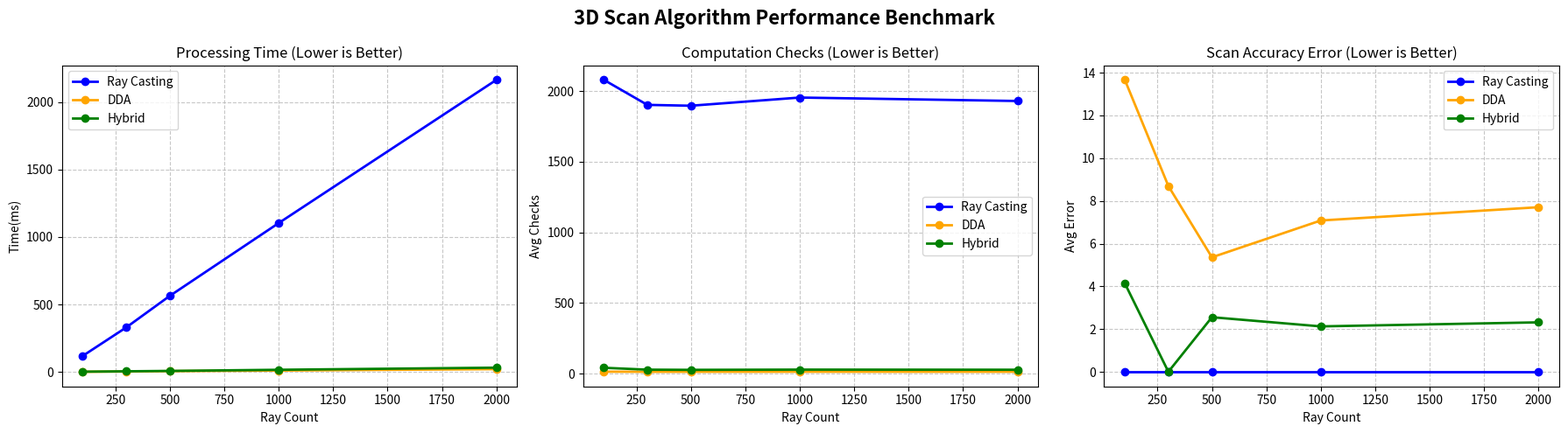

Write the Python code that produced this figure.
import math
import time
import random
import pandas as pd
import matplotlib.pyplot as plt

# ==========================================
# 1. 실험 환경 및 통제 변인 설정
# ==========================================
GRID_SIZE, VOXEL, MAX_DEPTH = 20, 10, 500
SCANNER_POS = (50, 50, 50)
TARGET_OBJ = {"x": 120, "y": 100, "z": 90, "r": 35}

def is_outside(ix, iy, iz):
    return (ix < 0 or ix >= GRID_SIZE or iy < 0 or iy >= GRID_SIZE or iz < 0 or iz >= GRID_SIZE)

def is_hit(x, y, z):
    return (x - TARGET_OBJ["x"])**2 + (y - TARGET_OBJ["y"])**2 + (z - TARGET_OBJ["z"])**2 <= TARGET_OBJ["r"]**2

def voxel_overlaps(ix, iy, iz):
    cx = max(ix*VOXEL, min(TARGET_OBJ["x"], (ix+1)*VOXEL))
    cy = max(iy*VOXEL, min(TARGET_OBJ["y"], (iy+1)*VOXEL))
    cz = max(iz*VOXEL, min(TARGET_OBJ["z"], (iz+1)*VOXEL))
    return (cx - TARGET_OBJ["x"])**2 + (cy - TARGET_OBJ["y"])**2 + (cz - TARGET_OBJ["z"])**2 <= TARGET_OBJ["r"]**2

def get_true_dist(px, py, pz, direction):
    # 오차율 계산의 기준이 되는 참값(Ground Truth) 추출용 함수
    dx, dy, dz = direction
    distance = 0
    while distance < MAX_DEPTH:
        x, y, z = px + dx * distance, py + dy * distance, pz + dz * distance
        if is_outside(int(x//VOXEL), int(y//VOXEL), int(z//VOXEL)): return MAX_DEPTH
        if is_hit(x, y, z): return distance
        distance += 0.05
    return MAX_DEPTH

# ==========================================
# 2. 알고리즘 1: 단순 Ray Casting
# ==========================================
def scan_ray_casting(px, py, pz, direction):
    dx, dy, dz = direction
    distance, checks = 0, 0
    while distance < MAX_DEPTH:
        checks += 1
        x, y, z = px + dx * distance, py + dy * distance, pz + dz * distance
        ix, iy, iz = int(x // VOXEL), int(y // VOXEL), int(z // VOXEL)
        if is_outside(ix, iy, iz): return MAX_DEPTH, checks
        if is_hit(x, y, z): return distance, checks
        distance += 0.05
    return MAX_DEPTH, checks

# ==========================================
# 3. 알고리즘 2: 기본 DDA
# ==========================================
def scan_dda(px, py, pz, direction):
    dx, dy, dz = direction
    x, y, z = px/VOXEL, py/VOXEL, pz/VOXEL
    ix, iy, iz = int(x), int(y), int(z)
    delX = abs(1/dx) if dx != 0 else float("inf")
    delY = abs(1/dy) if dy != 0 else float("inf")
    delZ = abs(1/dz) if dz != 0 else float("inf")
    stX, sdX = (-1, (x - ix) * delX) if dx < 0 else (1, (ix + 1 - x) * delX)
    stY, sdY = (-1, (y - iy) * delY) if dy < 0 else (1, (iy + 1 - y) * delY)
    stZ, sdZ = (-1, (z - iz) * delZ) if dz < 0 else (1, (iz + 1 - z) * delZ)

    checks, last_axis = 0, "x"
    while True:
        checks += 1
        if sdX < sdY and sdX < sdZ: sdX += delX; ix += stX; last_axis = "x"
        elif sdY < sdZ:             sdY += delY; iy += stY; last_axis = "y"
        else:                       sdZ += delZ; iz += stZ; last_axis = "z"

        if is_outside(ix, iy, iz): return MAX_DEPTH, checks
        if voxel_overlaps(ix, iy, iz): break

    if last_axis == "x":   dist = (ix - x + (1 - stX) / 2) / dx
    elif last_axis == "y": dist = (iy - y + (1 - stY) / 2) / dy
    else:                  dist = (iz - z + (1 - stZ) / 2) / dz
    return abs(dist * VOXEL), checks

# ==========================================
# 4. 알고리즘 3: Hybrid (제안 모델)
# ==========================================
def scan_hybrid(px, py, pz, direction):
    dx, dy, dz = direction
    x, y, z = px/VOXEL, py/VOXEL, pz/VOXEL
    ix, iy, iz = int(x), int(y), int(z)
    delX = abs(1/dx) if dx != 0 else float("inf")
    delY = abs(1/dy) if dy != 0 else float("inf")
    delZ = abs(1/dz) if dz != 0 else float("inf")
    stX, sdX = (-1, (x - ix) * delX) if dx < 0 else (1, (ix + 1 - x) * delX)
    stY, sdY = (-1, (y - iy) * delY) if dy < 0 else (1, (iy + 1 - y) * delY)
    stZ, sdZ = (-1, (z - iz) * delZ) if dz < 0 else (1, (iz + 1 - z) * delZ)

    checks, last_axis = 0, "x"
    
    # 1단계: DDA 고속 탐색
    while True:
        checks += 1
        if sdX < sdY and sdX < sdZ: sdX += delX; ix += stX; last_axis = "x"
        elif sdY < sdZ:             sdY += delY; iy += stY; last_axis = "y"
        else:                       sdZ += delZ; iz += stZ; last_axis = "z"

        if is_outside(ix, iy, iz): return MAX_DEPTH, checks
        if voxel_overlaps(ix, iy, iz): break

    if last_axis == "x":   approx_dist = (ix - x + (1 - stX) / 2) / dx
    elif last_axis == "y": approx_dist = (iy - y + (1 - stY) / 2) / dy
    else:                  approx_dist = (iz - z + (1 - stZ) / 2) / dz
    
    # 2단계: 에러 보정용 정밀 Ray Casting 전환
    fine_dist = max(0, abs(approx_dist * VOXEL) - (VOXEL / 2))
    while fine_dist < MAX_DEPTH:
        checks += 1
        rx, ry, rz = px + dx*fine_dist, py + dy*fine_dist, pz + dz*fine_dist
        if is_hit(rx, ry, rz): return fine_dist, checks
        if fine_dist > abs(approx_dist * VOXEL) + (VOXEL * 1.5): return MAX_DEPTH, checks
        fine_dist += 0.05
    return MAX_DEPTH, checks

# ==========================================
# 5. 실험 실행 및 시각화 저장
# ==========================================
if __name__ == "__main__":
    print("실험을 시작합니다. (데이터 도출 중...)")
    random.seed(42)
    ray_counts = [100, 300, 500, 1000, 2000]
    results = []

    algos = {
        "Ray Casting": scan_ray_casting,
        "DDA": scan_dda,
        "Hybrid": scan_hybrid
    }

    for count in ray_counts:
        # 광선(Ray) 방향 난수 생성
        directions = [(math.sin(p)*math.cos(t), math.sin(p)*math.sin(t), math.cos(p)) 
                      for t, p in [(random.uniform(0, 2*math.pi), random.uniform(0, math.pi)) for _ in range(count)]]
        
        # 참값 미리 계산
        true_dists = [get_true_dist(SCANNER_POS[0], SCANNER_POS[1], SCANNER_POS[2], d) for d in directions]
        
        for name, algo in algos.items():
            start = time.perf_counter()
            tot_checks, tot_err = 0, 0
            
            for i, d in enumerate(directions):
                dist, checks = algo(SCANNER_POS[0], SCANNER_POS[1], SCANNER_POS[2], d)
                tot_checks += checks
                
                # 빗나간 광선 처리 통일
                if dist != MAX_DEPTH and true_dists[i] != MAX_DEPTH:
                    tot_err += abs(dist - true_dists[i])
                elif dist != true_dists[i]:
                    tot_err += abs(dist - true_dists[i])
                    
            results.append({
                "Algorithm": name,
                "Ray Count": count,
                "Time(ms)": (time.perf_counter() - start) * 1000,
                "Avg Checks": tot_checks / count,
                "Avg Error": tot_err / count
            })

    # 1. 데이터 표(CSV) 저장
    df = pd.DataFrame(results)
    df.to_csv("3d_scan_benchmark_results.csv", index=False, encoding="utf-8-sig")

    # 2. 통합 시각화 그래프(PNG) 저장
    fig, axes = plt.subplots(1, 3, figsize=(18, 5))
    fig.suptitle("3D Scan Algorithm Performance Benchmark", fontsize=16, fontweight='bold')
    
    colors = {"Ray Casting": "blue", "DDA": "orange", "Hybrid": "green"}
    
    for metric, ax, title in zip(["Time(ms)", "Avg Checks", "Avg Error"], axes, ["Processing Time (Lower is Better)", "Computation Checks (Lower is Better)", "Scan Accuracy Error (Lower is Better)"]):
        for algo in algos.keys():
            data = df[df["Algorithm"] == algo]
            ax.plot(data["Ray Count"], data[metric], marker='o', linewidth=2, label=algo, color=colors[algo])
        ax.set_title(title)
        ax.set_xlabel("Ray Count")
        ax.set_ylabel(metric)
        ax.grid(True, linestyle='--', alpha=0.7)
        ax.legend()

    plt.tight_layout()
    plt.savefig("3d_scan_benchmark_graph.png", dpi=300)
    print("완료! 결과물이 저장되었습니다 (3d_scan_benchmark_results.csv, 3d_scan_benchmark_graph.png).")
